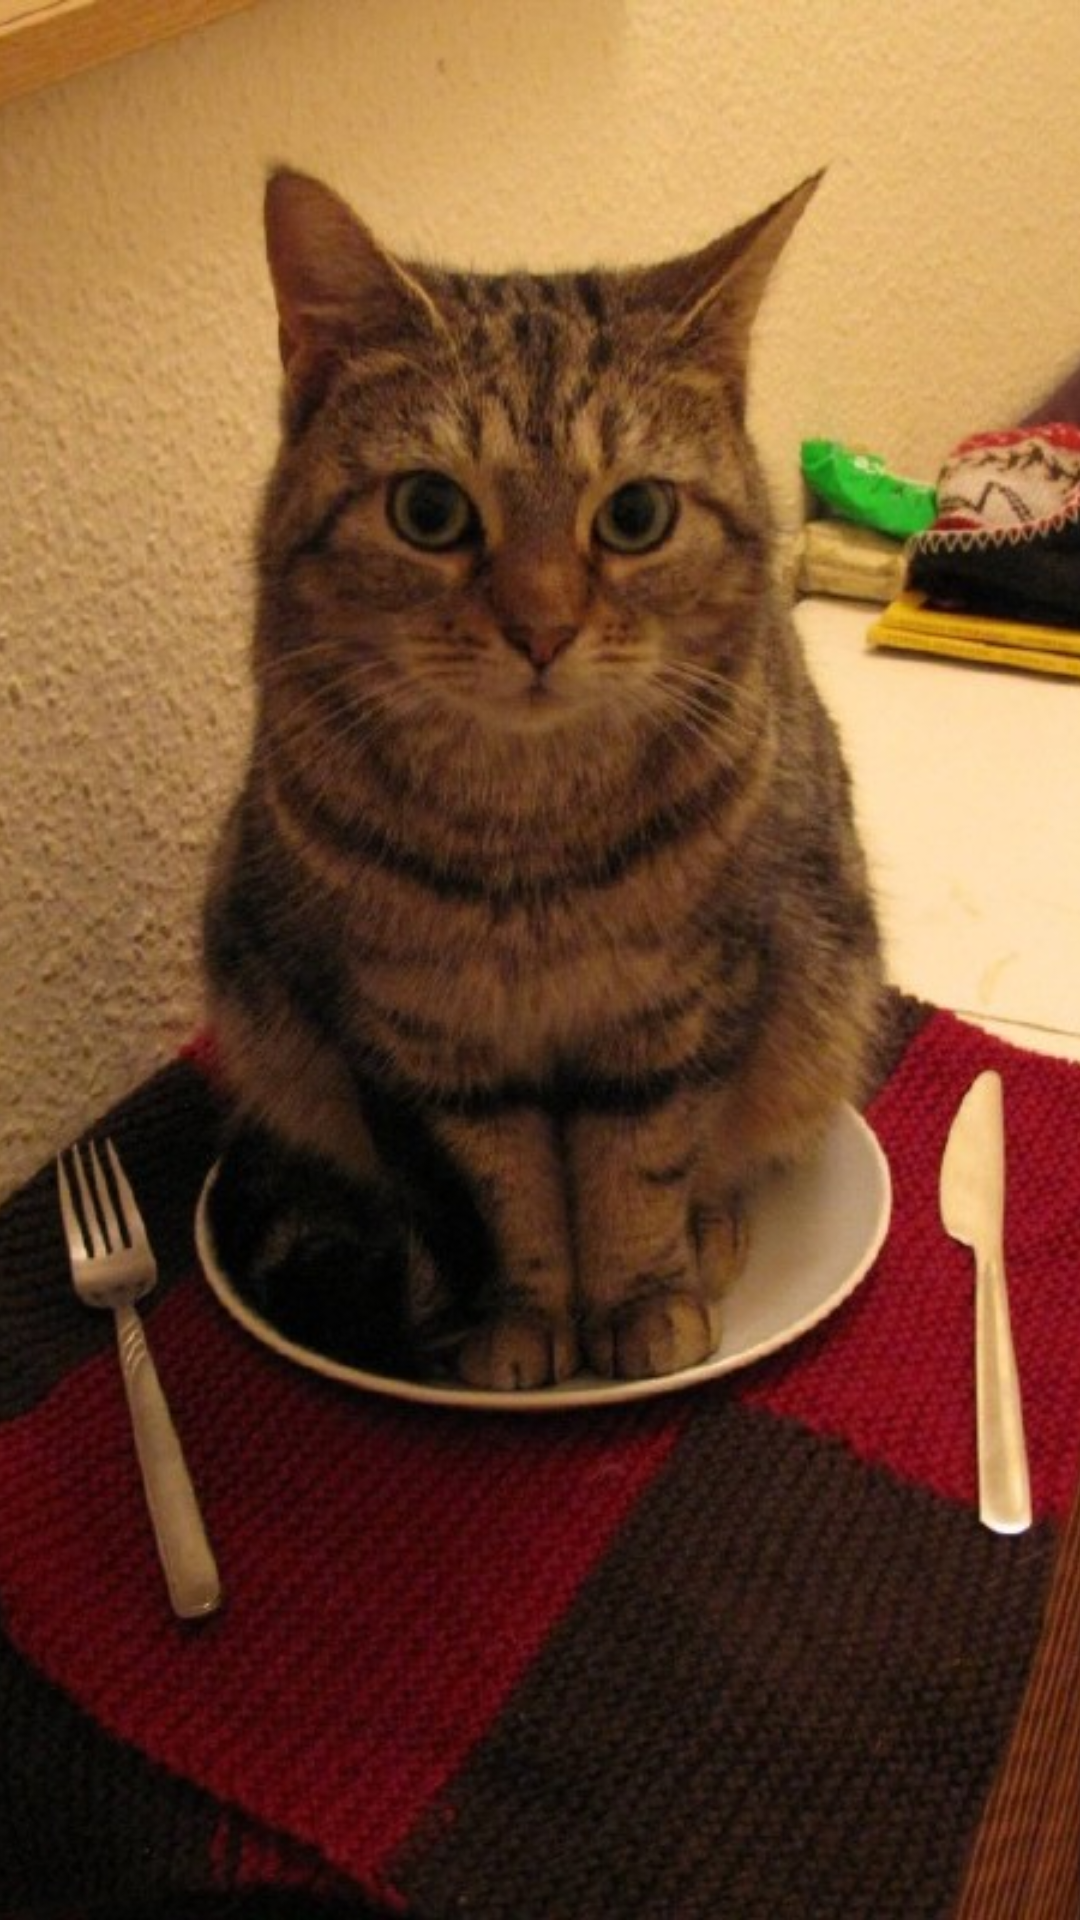

This screen was rendered from an Android layout file. Write that file and the resources it references.
<!-- AndroidManifest.xml: application theme AppTheme -->
<!-- res/layout/uc_imglib.xml -->
<?xml version="1.0" encoding="utf-8"?>
<RelativeLayout xmlns:android="http://schemas.android.com/apk/res/android"
    android:id="@+id/rel_root"
    android:layout_width="wrap_content"
    android:layout_height="wrap_content">

    <ImageView
        android:id="@+id/img1"
        android:scaleType="centerCrop"
        android:layout_width="match_parent"
        android:layout_height="match_parent"
        android:src="@drawable/cat" />

    <ImageView
        android:scaleType="centerCrop"
        android:id="@+id/img2"
        android:layout_width="match_parent"
        android:layout_height="match_parent"
        android:src="@drawable/cat1"
 />
</RelativeLayout>
<!-- resources referenced by this layout -->
<resources>
  <!-- drawable cat: jpg bitmap (mipmap-xxhdpi, 62309 bytes) -->
  <!-- drawable cat1: jpg bitmap (drawable, 115033 bytes) -->
  <style name="AppTheme" parent="Theme.AppCompat.Light.DarkActionBar">
          
          <item name="colorPrimary">@color/colorPrimary</item>
          <item name="colorPrimaryDark">@color/colorPrimaryDark</item>
          <item name="colorAccent">@color/colorAccent</item>
      </style>
  <color name="colorPrimary">#0BA25D</color>
  <color name="colorPrimaryDark">#098049</color>
  <color name="colorAccent">#FF4081</color>
</resources>
